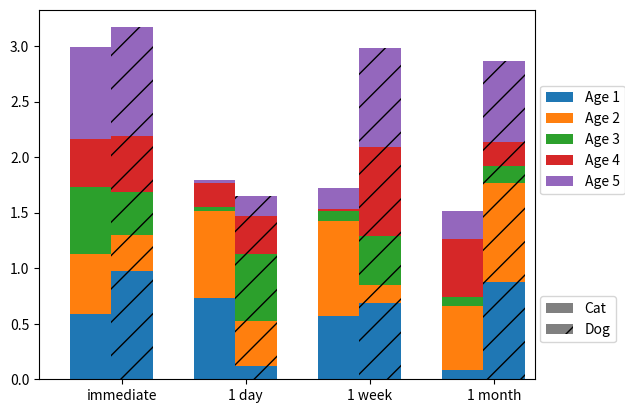

Python code for this plot:
import pandas as pd
import numpy as np
import matplotlib.pyplot as plt


def plot_clustered_stacked(dfall, labels=None, H="/", **kwargs):
    """Given a list of dataframes, with identical columns and index, create a clustered stacked bar plot.
labels is a list of the names of the dataframe, used for the legend
title is a string for the title of the plot
H is the hatch used for identification of the different dataframe"""

    n_df = len(dfall)
    n_col = len(dfall[0].columns)
    n_ind = len(dfall[0].index)
    axe = plt.subplot(111)

    for df in dfall:  # for each data frame
        axe = df.plot(kind="bar",
                      linewidth=0,
                      stacked=True,
                      ax=axe,
                      legend=False,
                      grid=False,
                      **kwargs)  # make bar plots

    h, l = axe.get_legend_handles_labels()  # get the handles we want to modify
    for i in range(0, n_df * n_col, n_col):  # len(h) = n_col * n_df
        for j, pa in enumerate(h[i:i + n_col]):
            for rect in pa.patches:  # for each index
                rect.set_x(rect.get_x() + 1 / float(n_df + 1) * i / float(n_col))
                rect.set_hatch(H * int(i / n_col))  # edited part
                rect.set_width(1 / float(n_df + 1))

    axe.set_xticks((np.arange(0, 2 * n_ind, 2) + 1 / float(n_df + 1)) / 2.)
    axe.set_xticklabels(df.index, rotation=0)

    # Add invisible data to add another legend
    n = []
    for i in range(n_df):
        n.append(axe.bar(0, 0, color="gray", hatch=H * i))

    l1 = axe.legend(h[:n_col], l[:n_col], loc=[1.01, 0.5])
    if labels is not None:
        plt.legend(n, labels, loc=[1.01, 0.1])
    axe.add_artist(l1)
    return axe


# create fake dataframes
df1 = pd.DataFrame(np.random.rand(4, 5),
                   index=['immediate','1 day','1 week','1 month'],# Adoption speed
                   columns=["Age 1", "Age 2", "Age 3", "Age 4", "Age 5"]) # age bins

df2 = pd.DataFrame(np.random.rand(4, 5),
                   index=['immediate', '1 day', '1 week', '1 month'],  # Adoption speed
                   columns=["Age 1", "Age 2", "Age 3", "Age 4", "Age 5"])
# Then, just call :
plot_clustered_stacked([df1, df2], ["Cat", "Dog"])
# plt.show()
